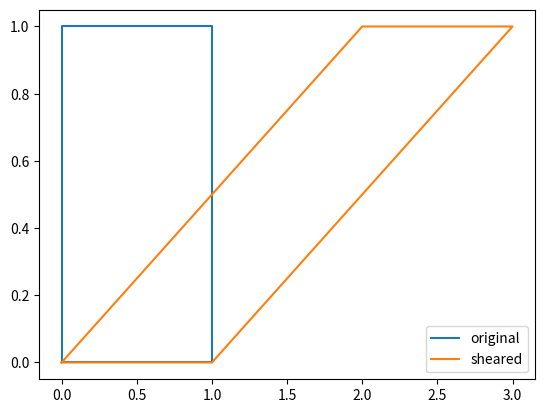

The script that saved this image:
# ii) Write a Python program to shear a square
from sympy import *
import matplotlib.pyplot as plt
A = Matrix([0,0])
B = Matrix([0,1])
C = Matrix([1,1])
D = Matrix([1,0])
she = Matrix([[1,2],[0,1]])
A1=she*A
B1=she*B
C1=she*C
D1=she*D
x  = [ p[0] for p in[A,B,C,D,A]]
y = [ p[1] for p in [A,B,C,D,A]]
x1  = [ p[0] for p in[A1,B1,C1,D1,A1]]
y1 = [ p[1] for p in [A1,B1,C1,D1,A1]]
plt.plot(x,y,label="original")
plt.plot(x1,y1,label="sheared")
plt.legend()
plt.show()
